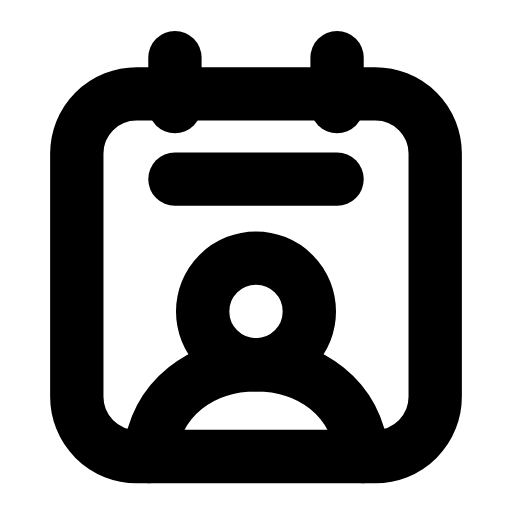
t = 0.00 s
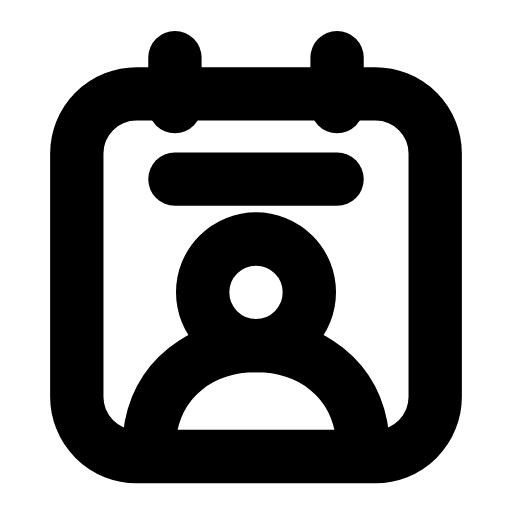
t = 0.21 s
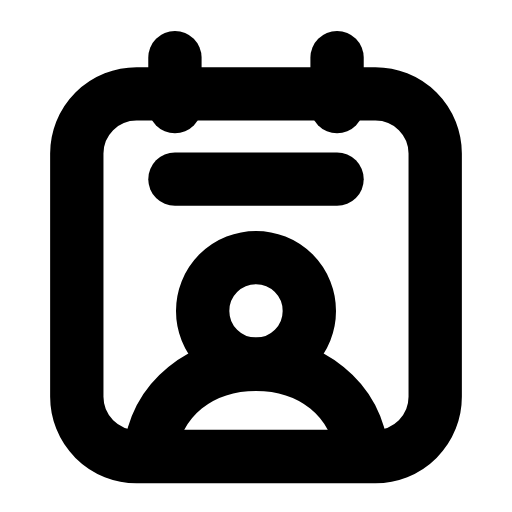
t = 0.46 s
t = 0.68 s: frame unchanged from t = 0.00 s, image omitted
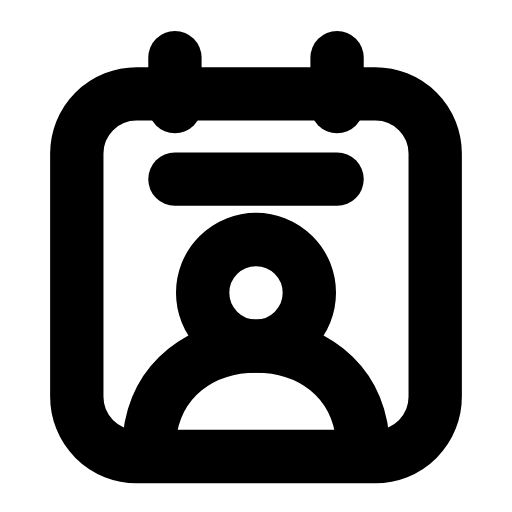
t = 0.96 s
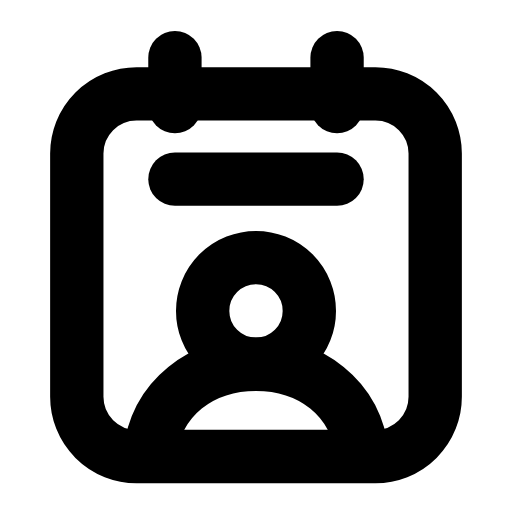
t = 1.17 s

The animated SVG that drew these frames (rendered in a browser with its animation timeline set to each time). Animation: 1 SMIL element (animateTransform=1); one cycle of 1.40 s, repeats indefinitely.

<svg xmlns="http://www.w3.org/2000/svg" width="24" height="24" viewBox="0 0 24 24" fill="none"><rect stroke="currentColor" stroke-width="2.5" stroke-linecap="round" stroke-linejoin="round" fill="none" x="3.6" y="4.4" width="16.8" height="17" rx="2.8"></rect><line stroke="currentColor" stroke-width="2.5" stroke-linecap="round" stroke-linejoin="round" fill="none" x1="8.2" y1="2.7" x2="8.2" y2="5"></line><line stroke="currentColor" stroke-width="2.5" stroke-linecap="round" stroke-linejoin="round" fill="none" x1="15.8" y1="2.7" x2="15.8" y2="5"></line><line stroke="currentColor" stroke-width="2.5" stroke-linecap="round" stroke-linejoin="round" fill="none" x1="8.2" y1="8.4" x2="15.8" y2="8.4"></line><g><animateTransform attributeName="transform" type="translate" values="0 0;0 -0.9;0 0;0 0;0 -0.9;0 0;0 0" keyTimes="0;0.2025;0.45;0.6;0.765;0.9;1" dur="1.4s" repeatCount="indefinite" calcMode="spline" keySplines="0.16 1 0.3 1;0.16 1 0.3 1;0.16 1 0.3 1;0.16 1 0.3 1;0.16 1 0.3 1;0.16 1 0.3 1"/><circle stroke="currentColor" stroke-width="2.5" stroke-linecap="round" stroke-linejoin="round" fill="none" cx="12" cy="14.6" r="2.5"></circle><path stroke="currentColor" stroke-width="2.5" stroke-linecap="round" stroke-linejoin="round" fill="none" d="M7 21.4C7.3 18.6 9.5 17.1 12 17.1S16.7 18.6 17 21.4"></path></g></svg>
